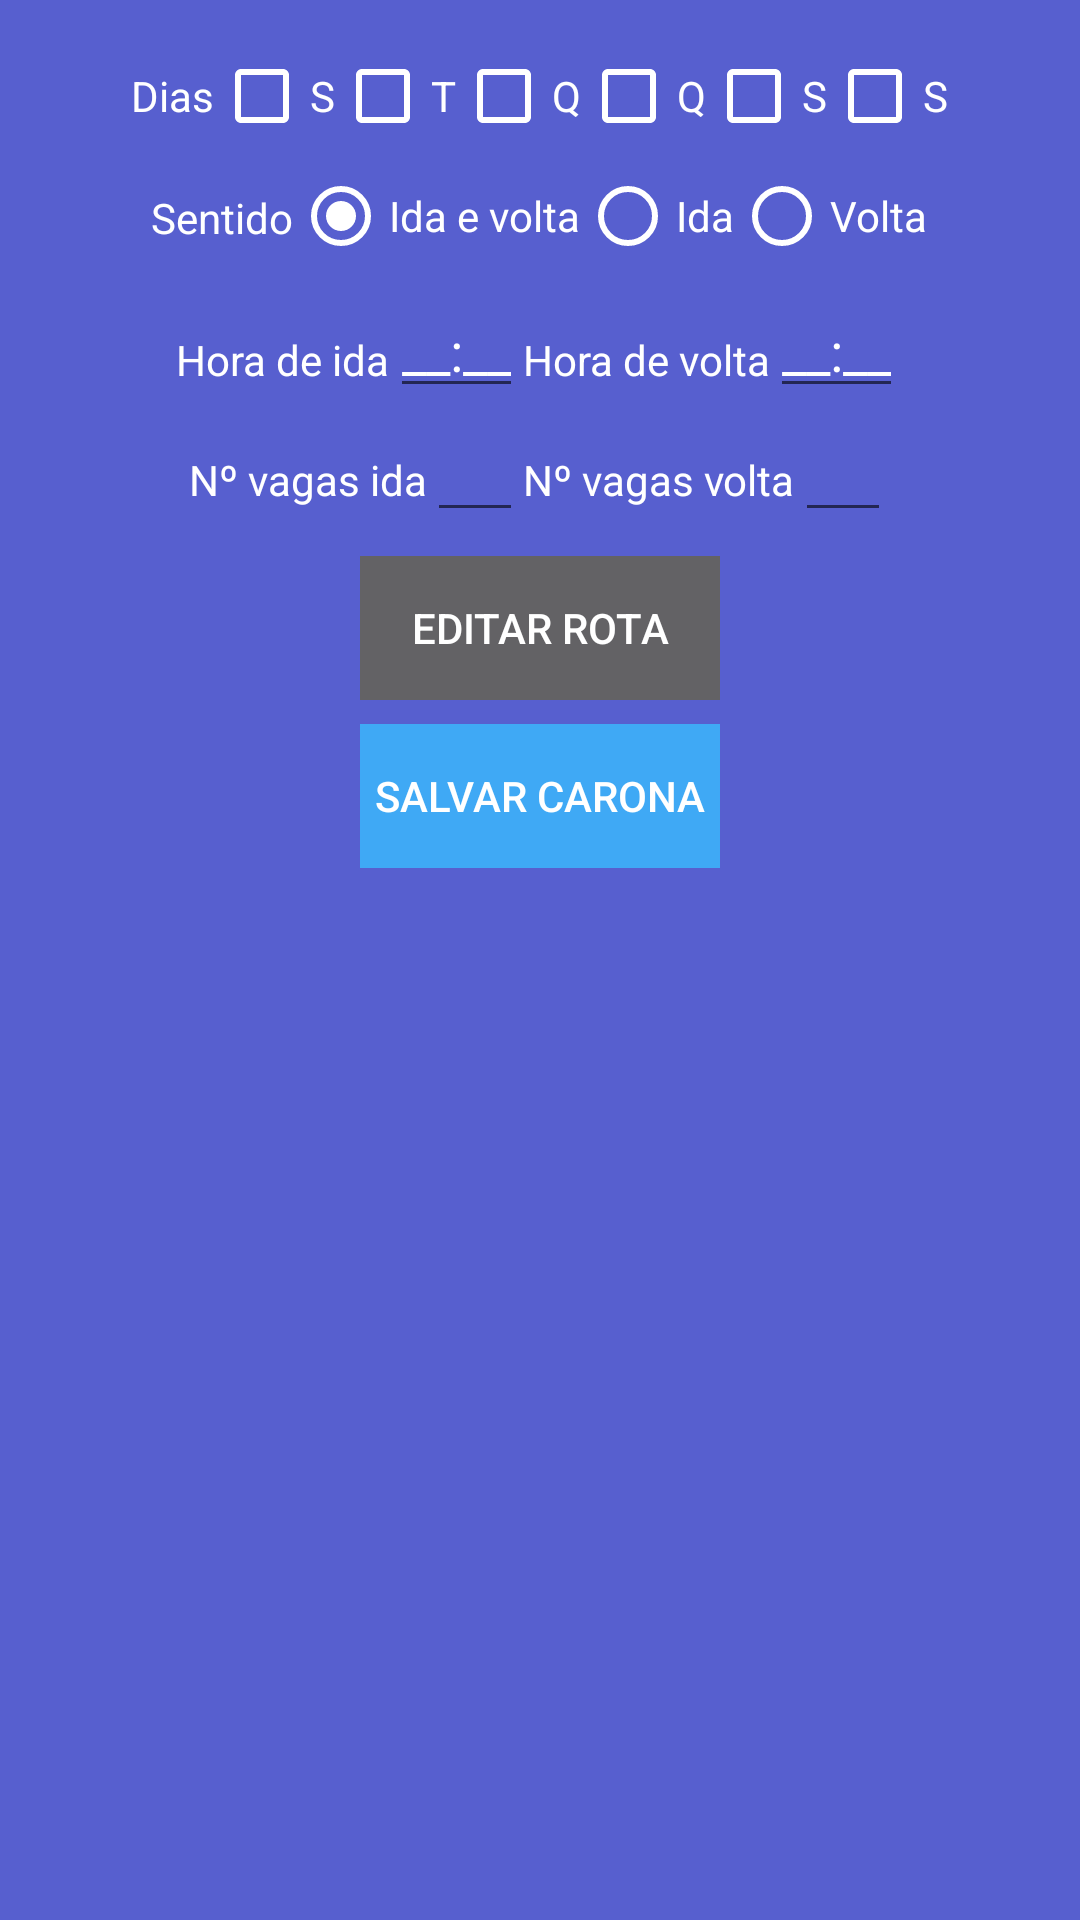

Android layout source for this screen:
<!-- AndroidManifest.xml: application theme AppTheme -->
<!-- res/layout/activity_register_rides.xml -->
<?xml version="1.0" encoding="utf-8"?>

<RelativeLayout xmlns:android="http://schemas.android.com/apk/res/android"
    xmlns:tools="http://schemas.android.com/tools"
    android:layout_width="match_parent"
    android:layout_height="match_parent"
    xmlns:app="http://schemas.android.com/apk/res-auto"
    android:paddingBottom="@dimen/activity_vertical_margin"
    android:paddingLeft="@dimen/activity_horizontal_margin"
    android:paddingRight="@dimen/activity_horizontal_margin"
    android:paddingTop="@dimen/activity_vertical_margin"
    tools:context=".RegisterRidesActivity"
    android:clickable="true"
    android:onClick="hideKeyboardRegisterRides">

    <LinearLayout
        android:id="@+id/linear_check_boxes_week"
        android:layout_width="wrap_content"
        android:layout_height="@dimen/edit_text_height"
        android:layout_centerHorizontal="true">
        <TextView
            android:id="@+id/text_days"
            android:layout_width="wrap_content"
            android:layout_height="wrap_content"
            android:textColor="@color/white"
            android:text="@string/days"
            />
        <CheckBox
            android:id="@+id/check_mon"
            android:contentDescription="@string/week_mon"
            android:layout_width="wrap_content"
            android:layout_height="wrap_content"
            android:textColor="@color/white"
            android:buttonTint="@color/white"
            android:text="@string/monday" />

        <CheckBox
            android:id="@+id/check_tue"
            android:contentDescription="@string/week_tue"
            android:layout_width="wrap_content"
            android:layout_height="wrap_content"
            android:text="@string/tuesday"
            android:textColor="@color/white"
            android:buttonTint="@color/white"/>
        <CheckBox
            android:id="@+id/check_wed"
            android:contentDescription="@string/week_wed"
            android:layout_width="wrap_content"
            android:layout_height="wrap_content"
            android:text="@string/wednesday"
            android:textColor="@color/white"
            android:buttonTint="@color/white"/>
        <CheckBox
            android:id="@+id/check_thu"
            android:contentDescription="@string/week_thu"
            android:layout_width="wrap_content"
            android:layout_height="wrap_content"
            android:text="@string/thursday"
            android:textColor="@color/white"
            android:buttonTint="@color/white"/>
        <CheckBox
            android:id="@+id/check_fri"
            android:contentDescription="@string/week_fri"
            android:layout_width="wrap_content"
            android:layout_height="wrap_content"
            android:text="@string/friday"
            android:textColor="@color/white"
            android:buttonTint="@color/white"/>
        <CheckBox
            android:id="@+id/check_sat"
            android:contentDescription="@string/week_sat"
            android:layout_width="wrap_content"
            android:layout_height="wrap_content"
            android:text="@string/saturday"
            android:textColor="@color/white"
            android:buttonTint="@color/white"/>

    </LinearLayout>
    <LinearLayout
        android:id="@+id/linear_direction"
        android:layout_width="wrap_content"
        android:layout_height="@dimen/edit_text_height"
        android:layout_centerHorizontal="true"
        android:layout_centerVertical="true"
        android:layout_below="@+id/linear_check_boxes_week">

        <TextView
            android:id="@+id/text_direction"
            android:layout_width="wrap_content"
            android:layout_height="wrap_content"
            android:textColor="@color/white"
            android:text="@string/direction"
            android:paddingTop="7dp"/>
        <RadioGroup
            android:id="@+id/radio_group_way"
            android:checkedButton="@+id/radio_way_go_and_back"
            android:layout_width="wrap_content"
            android:layout_height="wrap_content"
            android:orientation="horizontal">
            <RadioButton
                android:id="@+id/radio_way_go_and_back"
                android:layout_width="wrap_content"
                android:layout_height="wrap_content"
                android:textColor="@color/white"
                android:buttonTint="@color/white"
                android:text="Ida e volta"/>

            <RadioButton
                android:id="@+id/radio_way_go"
                android:layout_width="wrap_content"
                android:layout_height="wrap_content"
                android:textColor="@color/white"
                android:buttonTint="@color/white"
                android:text="Ida"/>

            <RadioButton
                android:id="@+id/radio_way_back"
                android:layout_width="wrap_content"
                android:layout_height="wrap_content"
                android:textColor="@color/white"
                android:buttonTint="@color/white"

                android:text="Volta" />

        </RadioGroup>
    </LinearLayout>

    <LinearLayout
        android:id="@+id/linear_ride_time"
        android:layout_width="wrap_content"
        android:layout_height="@dimen/edit_text_height"
        android:layout_centerHorizontal="true"
        android:layout_below="@+id/linear_direction">

        <TextView
            android:id="@+id/label_go_time"
            android:labelFor="@string/go_time"
            android:layout_width="wrap_content"
            android:layout_height="wrap_content"
            android:text="@string/go_time"/>
        <EditText
            android:id="@+id/edit_text_go_time"
            android:layout_width="wrap_content"
            android:layout_height="wrap_content"
            android:hint="@string/time_mask"
            android:inputType="none"
            android:focusable="false"/>

        <TextView
            android:id="@+id/label_back_time"
            android:labelFor="@string/back_time"
            android:layout_width="wrap_content"
            android:layout_height="wrap_content"
            android:text="@string/back_time"/>
        <EditText
            android:id="@+id/edit_text_back_time"
            android:layout_width="wrap_content"
            android:layout_height="wrap_content"
            android:hint="@string/time_mask"
            android:inputType="none"
            android:focusable="false"/>
    </LinearLayout>
    <LinearLayout
        android:id="@+id/linear_vacancy"
        android:layout_width="wrap_content"
        android:layout_height="wrap_content"
        android:layout_centerHorizontal="true"
        android:layout_below="@+id/linear_ride_time">

        <TextView
            android:id="@+id/label_go_vacancy"
            android:layout_width="wrap_content"
            android:labelFor="@string/go_vacancy"
            android:layout_height="@dimen/edit_text_height"
            android:text="@string/go_vacancy"/>
        <EditText
            android:id="@+id/edit_text_go_vacancy"
            android:layout_width="@dimen/two_digits"
            android:layout_height="wrap_content"
            android:maxLength="2"
            android:inputType="number"/>

        <TextView
            android:id="@+id/label_back_vacancy"
            android:layout_width="wrap_content"
            android:labelFor="@string/go_vacancy"
            android:layout_height="@dimen/edit_text_height"
            android:text="@string/back_vacancy"/>
        <EditText
            android:id="@+id/edit_text_back_vacancy"
            android:layout_width="@dimen/two_digits"
            android:layout_height="wrap_content"
            android:maxLength="2"
            android:inputType="number"/>
    </LinearLayout>
    <LinearLayout
        android:id="@+id/linear_route"
        android:layout_width="wrap_content"
        android:layout_height="wrap_content"
        android:layout_centerHorizontal="true"
        android:paddingTop="@dimen/minimal_padding"
        android:layout_below="@+id/linear_vacancy">

        <Button
            android:id="@+id/button_edit_route"
            android:layout_width="@dimen/large_button"
            android:layout_height="wrap_content"
            android:layout_centerHorizontal="true"
            android:gravity="center"
            android:onClick="editRoute"
            android:text="@string/edit_route"
            android:background="@color/buttonCommom"/>
    </LinearLayout>

    <LinearLayout
        android:id="@+id/linear_save_ride"
        android:layout_width="wrap_content"
        android:layout_height="wrap_content"
        android:layout_centerHorizontal="true"
        android:paddingTop="@dimen/minimal_padding"
        android:layout_below="@+id/linear_route">
        
        <Button
            android:id="@+id/button_save_ride"
            android:layout_width="@dimen/large_button"
            android:layout_height="wrap_content"
            android:layout_centerHorizontal="true"
            android:gravity="center"
            android:text="@string/save_ride"
            android:onClick="onSaveRide"
            android:background="@color/buttonOk"/>

    </LinearLayout>


</RelativeLayout>
<!-- resources referenced by this layout -->
<resources>
  <color name="buttonCommom">#636265</color>
  <color name="buttonOk">#3fa9f5</color>
  <color name="white">#ffffff</color>
  <dimen name="activity_horizontal_margin">16dp</dimen>
  <dimen name="activity_vertical_margin">16dp</dimen>
  <dimen name="edit_text_height">40dp</dimen>
  <dimen name="large_button">120dp</dimen>
  <dimen name="minimal_padding">8dp</dimen>
  <dimen name="two_digits">32dp</dimen>
  <string name="back_time">Hora de volta</string>
  <string name="back_vacancy">Nº vagas volta</string>
  <string name="days">Dias</string>
  <string name="direction">Sentido</string>
  <string name="edit_route">Editar rota</string>
  <string name="friday">S</string>
  <string name="go_time">Hora de ida</string>
  <string name="go_vacancy">Nº vagas ida</string>
  <string name="monday">S</string>
  <string name="saturday">S</string>
  <string name="save_ride">Salvar carona</string>
  <string name="thursday">Q</string>
  <string name="time_mask">__:__</string>
  <string name="tuesday">T</string>
  <string name="wednesday">Q</string>
  <string name="week_fri">fri</string>
  <string name="week_mon">mon</string>
  <string name="week_sat">sat</string>
  <string name="week_thu">thu</string>
  <string name="week_tue">tue</string>
  <string name="week_wed">wed</string>
  <style name="AppTheme" parent="Theme.AppCompat.Light.DarkActionBar">
          
          <item name="colorPrimary">@color/colorPrimary</item>
          <item name="colorPrimaryDark">@color/colorPrimaryDark</item>
          <item name="colorAccent">@color/white</item>
          <item name="android:textColorTertiary">@color/white</item>
          <item name="android:textColorHint">@color/white</item>
          <item name="android:editTextColor">@color/white</item>
          <item name="android:textCheckMark">@color/white</item>
          <item name="android:color">@color/white</item>
          <item name="android:colorBackground">@color/background_material_light</item>
          <item name="android:textColorPrimary">@color/primary_text_material_light</item>
      </style>
  <color name="colorPrimary">#3F51B5</color>
  <color name="colorPrimaryDark">#303F9F</color>
  <color name="background_material_light">#575fcf</color>
  <color name="primary_text_material_light">#ffffff</color>
</resources>
